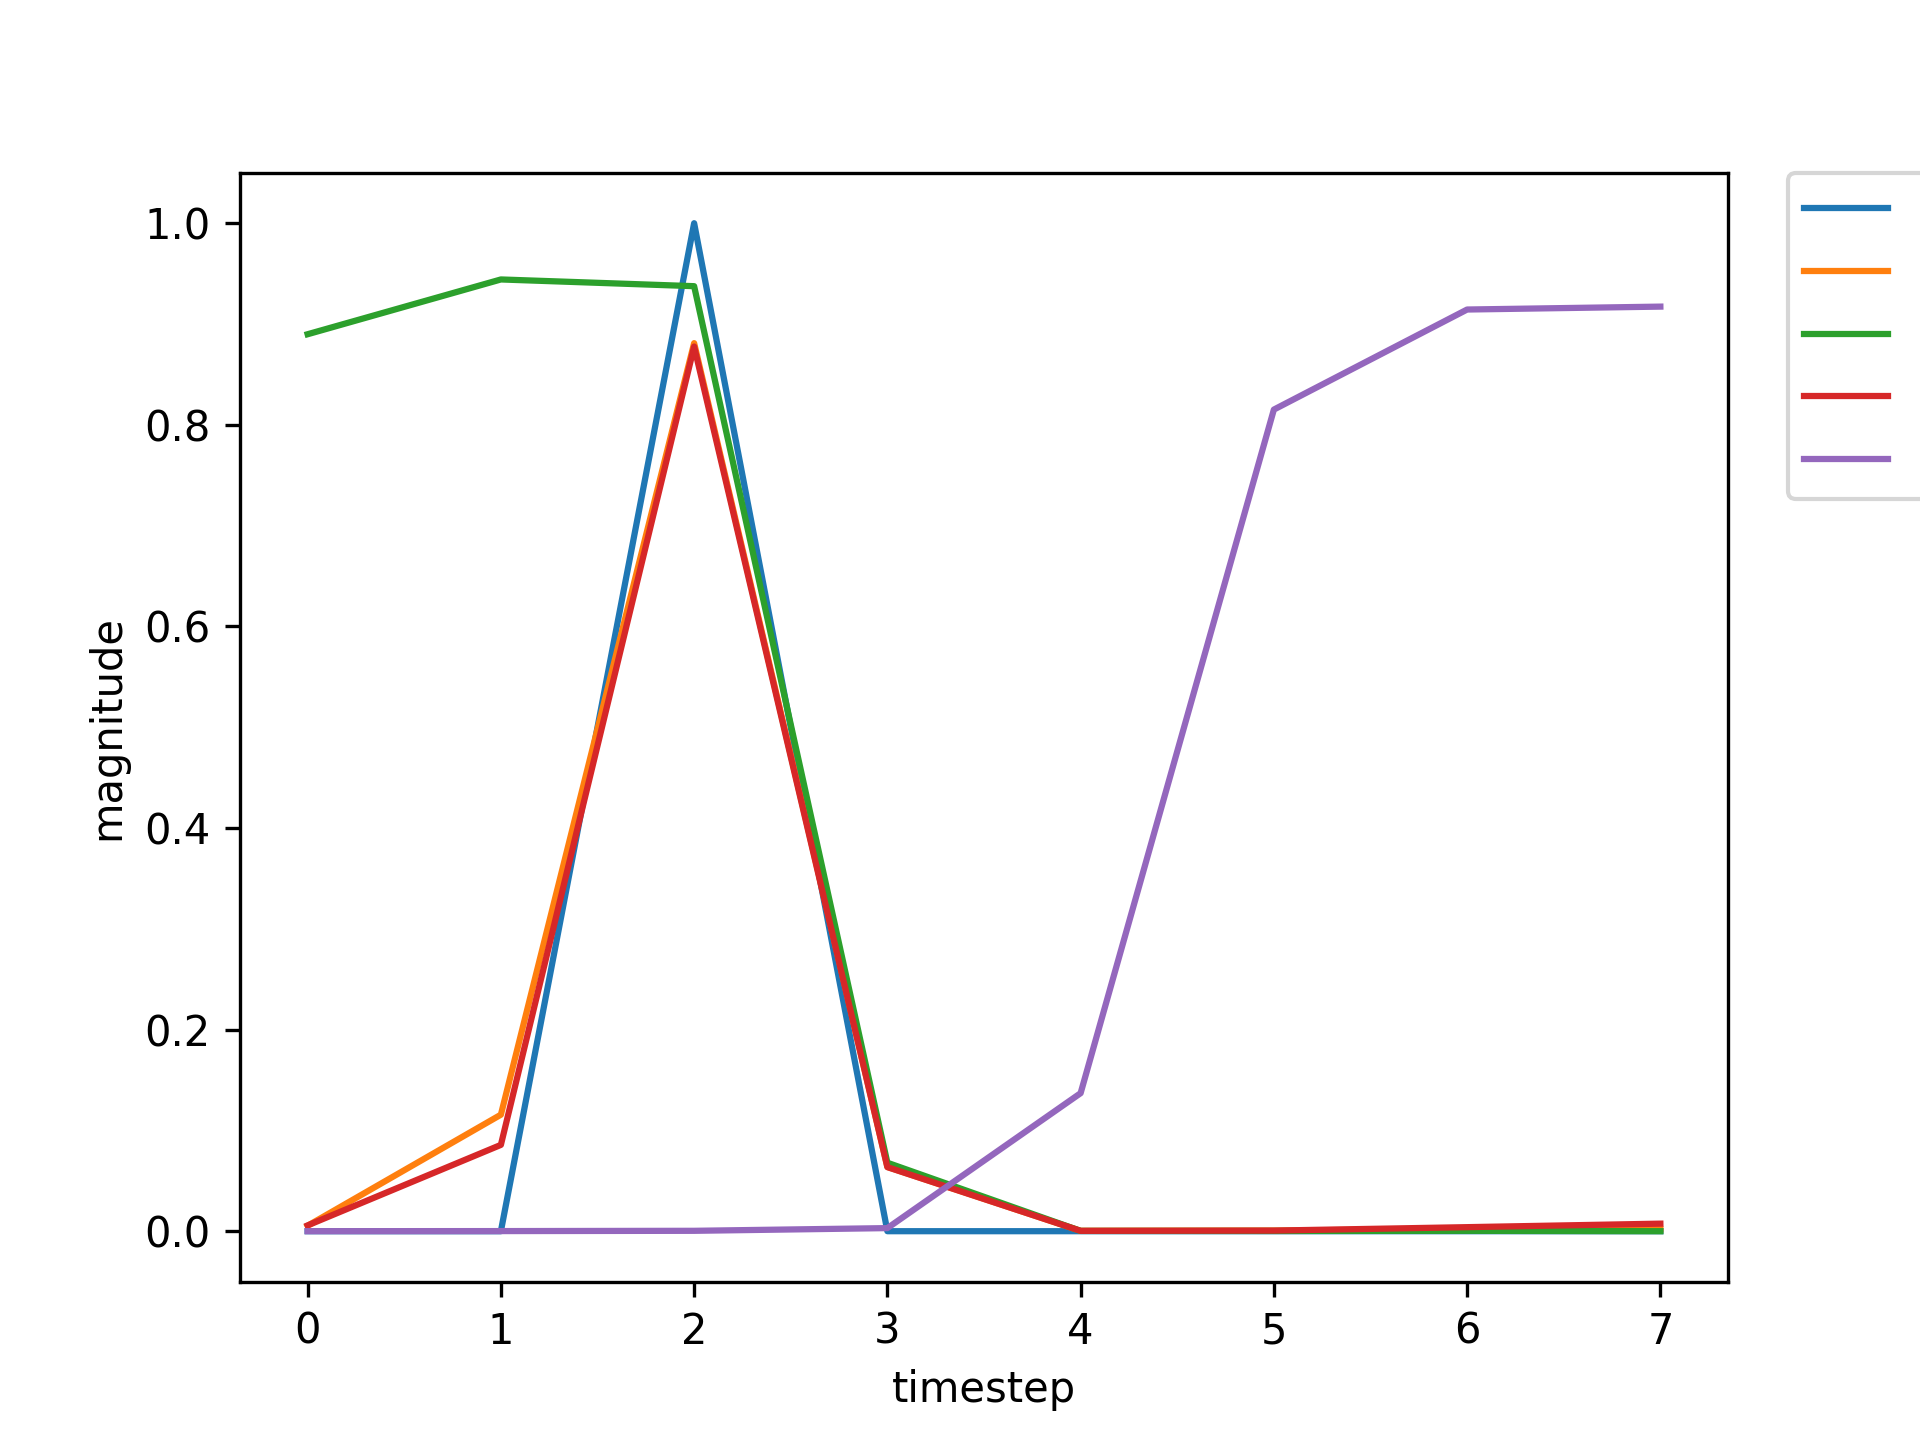

The table this chart was drawn from, first rows:
, input, expected_output, network_output
0, 1.0, 0, 0.8899
1, 0.0, 0, 0.9442
2, 2.0, 1, 0.9375
3, 0.0, 0, 0.06792
4, 0.0, 0, 0.0002837
5, 0.0, 0, 0.0002388
6, 0.0, 0, 0.0003867
7, 1.0, 0, 0.0002595
8, 0.0, 0, 0.003364
9, 2.0, 1, 0.4852
10, 0.0, 0, 0.03448
11, 0.0, 0, 0.0002343
12, 0.0, 0, 0.0007054
13, 0.0, 0, 0.008993
14, 0.0, 0, 0.04454
15, 1.0, 0, 0.1054
16, 0.0, 0, 0.7399
17, 2.0, 1, 0.9353
18, 0.0, 0, 0.07716
19, 0.0, 0, 0.0003817
20, 0.0, 0, 0.0004216
21, 1.0, 0, 0.001261
22, 0.0, 0, 0.02032
23, 2.0, 1, 0.717
24, 0.0, 0, 0.04401
25, 0.0, 0, 0.0002648
26, 0.0, 0, 0.0006209
27, 0.0, 0, 0.005427
28, 1.0, 0, 0.01642
29, 0.0, 0, 0.2757
30, 2.0, 1, 0.9138
31, 0.0, 0, 0.07171
32, 0.0, 0, 0.0003784
33, 0.0, 0, 0.0005477
34, 1.0, 0, 0.002691
35, 0.0, 0, 0.06404
36, 2.0, 1, 0.8358
37, 0.0, 0, 0.05572
38, 0.0, 0, 0.0003126
39, 0.0, 0, 0.0005976
40, 1.0, 0, 0.00413
41, 0.0, 0, 0.1331
42, 2.0, 1, 0.8806
43, 0.0, 0, 0.06339
44, 0.0, 0, 0.0003459
45, 0.0, 0, 0.0005789
46, 0.0, 0, 0.003402
47, 1.0, 0, 0.005688
48, 0.0, 0, 0.08597
49, 2.0, 1, 0.8782
50, 0.0, 0, 0.06369
51, 0.0, 0, 0.0003479
52, 0.0, 0, 0.0006094
53, 0.0, 0, 0.004013
54, 1.0, 0, 0.007473
55, 0.0, 0, 0.1135
56, 2.0, 1, 0.8876
57, 0.0, 0, 0.06538
58, 0.0, 0, 0.0003539
59, 0.0, 0, 0.000595
... 677 more rows
